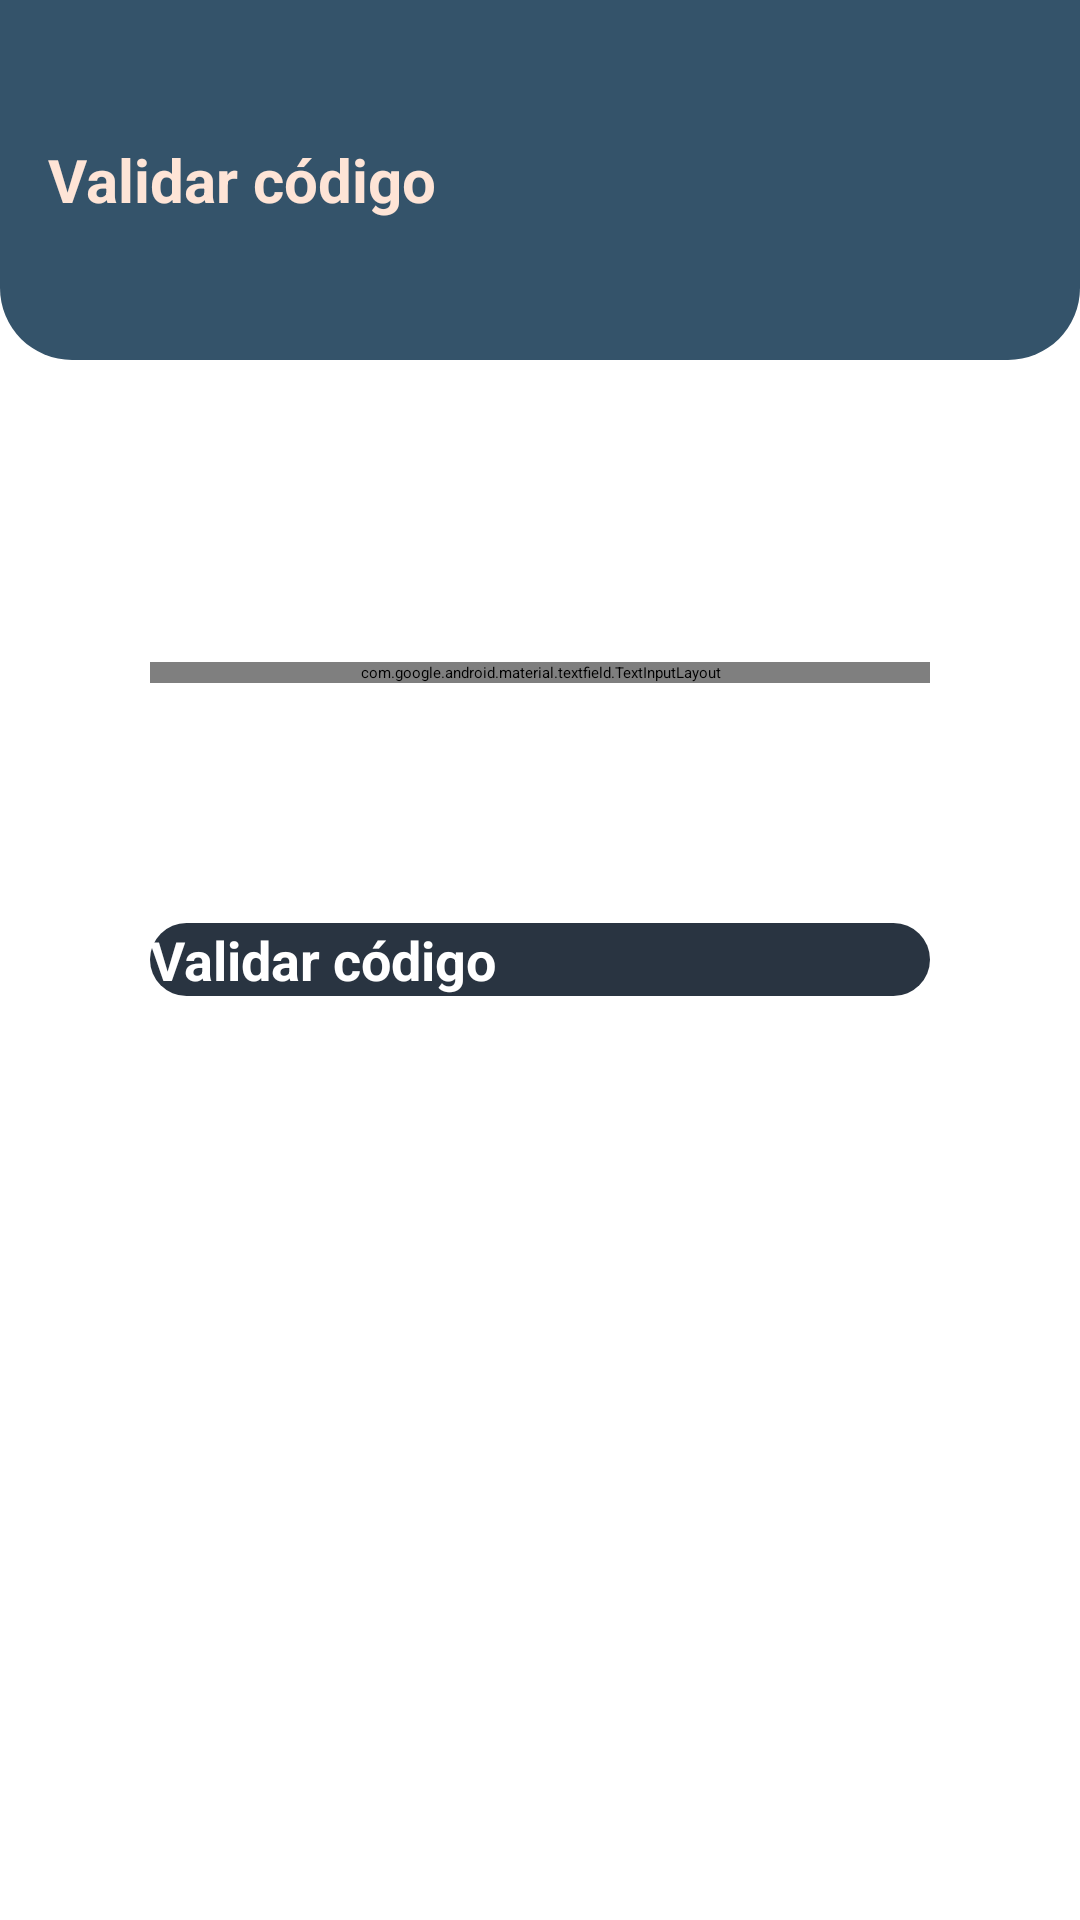

Layout XML and referenced resources for this Android screen:
<!-- AndroidManifest.xml: application theme Theme.ApkCavoshCafe -->
<!-- res/layout/fragment_validar.xml -->
<?xml version="1.0" encoding="utf-8"?>
<FrameLayout
    xmlns:android="http://schemas.android.com/apk/res/android"
    xmlns:tools="http://schemas.android.com/tools"
    xmlns:app="http://schemas.android.com/apk/res-auto"
    android:layout_width="match_parent"
    android:layout_height="match_parent"
    tools:context=".ui.Validar">

    <TextView
            android:layout_width="match_parent"
            android:layout_height="120dp"
            android:paddingHorizontal="16dp"
            android:gravity="center|start"
            android:background="@drawable/sh_bg_header_police_blue"
            android:text="Validar código"
            android:textColor="@color/flesh"
            android:textSize="20sp"
            android:textStyle="bold" />





        <com.google.android.material.textfield.TextInputLayout
            android:id="@+id/tilCodigo"
            android:layout_width="match_parent"
            android:layout_height="wrap_content"
            android:layout_marginTop="-96dp"
            android:layout_marginHorizontal="50dp"
            android:layout_gravity="center"
            app:endIconMode="clear_text"
            app:hintEnabled="false" >

            <com.google.android.material.textfield.TextInputEditText
                android:layout_width="match_parent"
                android:layout_height="wrap_content"
                android:background="@drawable/se_bg_edt_police_blue"
                android:inputType="number"
                android:maxLength="4"
                android:paddingHorizontal="16dp"
                android:paddingVertical="12dp"
                android:textColorHint="@color/steel_teal"
                android:hint= "Código de verificación" />

        </com.google.android.material.textfield.TextInputLayout>

        <Button
            android:id="@+id/btnValidarCodigo"
            android:layout_width="match_parent"
            android:layout_height="wrap_content"
            android:layout_marginHorizontal="50dp"
            android:layout_gravity="center"
            android:background="@drawable/sh_bg_btn_gunmetal"
            android:text="Validar código"
            android:textAllCaps="false"
            android:textColor="@color/white"
            android:textSize="18sp"
            android:textStyle="bold" />


</FrameLayout>
<!-- resources referenced by this layout -->
<resources>
  <color name="flesh">#FEE4D6</color>
  <color name="steel_teal">#5A7E99</color>
  <color name="white">#FFFFFFFF</color>
  <!-- drawable se_bg_edt_police_blue (drawable) -->
  <?xml version="1.0" encoding="utf-8"?>
  <selector xmlns:android="http://schemas.android.com/apk/res/android">
  
      <item android:state_enabled="true" android:state_focused="true">
          <shape android:shape="rectangle">
              <corners android:radius="24dp"/>
              <solid android:color="@color/white"/>
              <stroke android:color="@color/police_blue" android:width="1dp"/>
          </shape>
      </item>
  
      <item android:state_enabled="true">
          <shape android:shape="rectangle">
              <corners android:radius="24dp"/>
              <solid android:color="@color/bright_gray"/>
          </shape>
  
      </item>
  </selector>
  <!-- drawable sh_bg_btn_gunmetal (drawable) -->
  <?xml version="1.0" encoding="utf-8"?>
  <shape xmlns:android="http://schemas.android.com/apk/res/android">
  <corners android:radius="25dp"/>
      <solid android:color="@color/gunmetal"/>
  </shape>
  <!-- drawable sh_bg_header_police_blue (drawable) -->
  <?xml version="1.0" encoding="utf-8"?>
  <shape xmlns:android="http://schemas.android.com/apk/res/android">
  <corners android:bottomLeftRadius="24dp"
      android:bottomRightRadius="24dp"/>
      <solid android:color="@color/police_blue"/>
  </shape>
  <style name="Theme.ApkCavoshCafe" parent="Theme.MaterialComponents.DayNight.DarkActionBar">
          
          <item name="colorPrimary">@color/purple_200</item>
          <item name="colorPrimaryVariant">@color/purple_700</item>
          <item name="colorOnPrimary">@color/black</item>
          
          <item name="colorSecondary">@color/teal_200</item>
          <item name="colorSecondaryVariant">@color/teal_200</item>
          <item name="colorOnSecondary">@color/black</item>
          
          <item name="android:statusBarColor">?attr/colorPrimaryVariant</item>
          
      </style>
  <color name="police_blue">#34536A</color>
  <color name="bright_gray">#EEEEEE</color>
  <color name="gunmetal">#293441</color>
  <color name="purple_200">#FFBB86FC</color>
  <color name="purple_700">#FF3700B3</color>
  <color name="black">#FF000000</color>
  <color name="teal_200">#FF03DAC5</color>
</resources>
